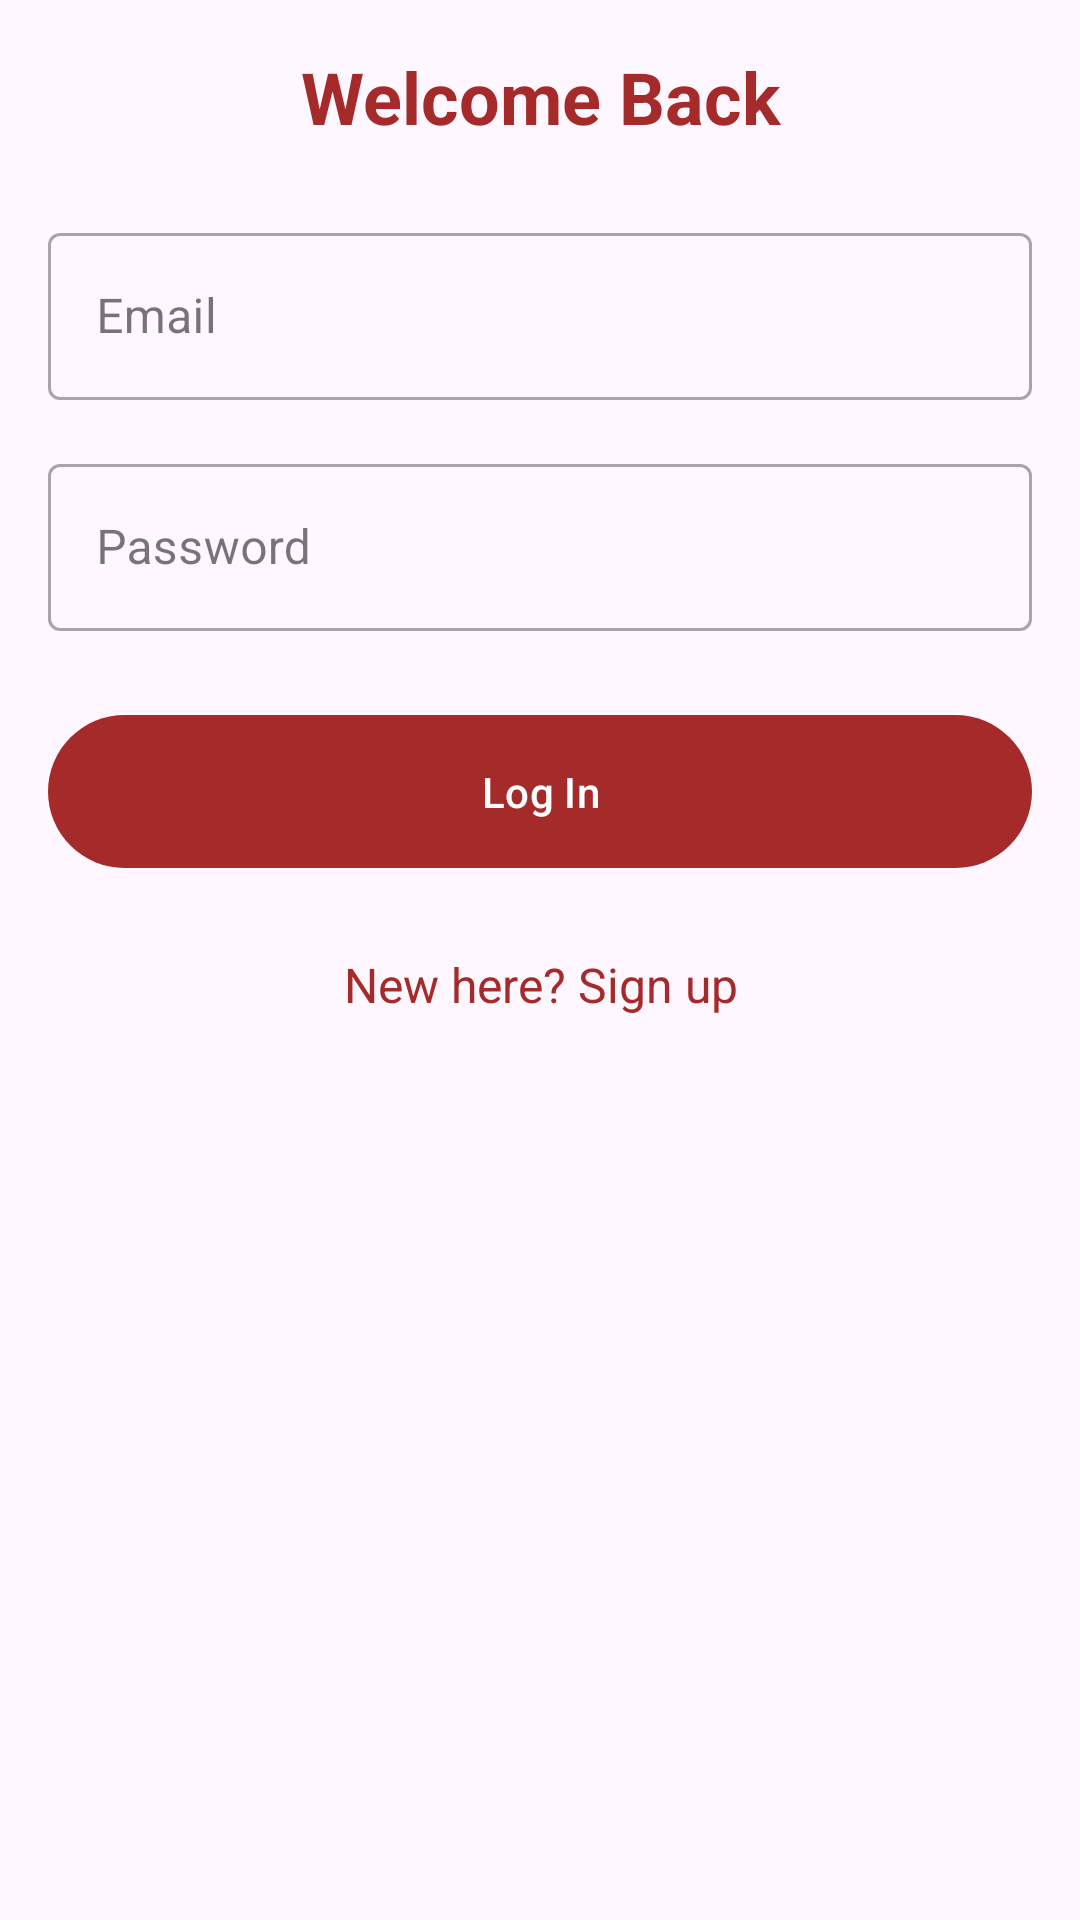

Produce the Android XML layout that renders to this screen, including the resource entries it uses.
<!-- AndroidManifest.xml: application theme Theme.Secondserve -->
<!-- res/layout/login_item.xml -->
<?xml version="1.0" encoding="utf-8"?>
<LinearLayout xmlns:android="http://schemas.android.com/apk/res/android"
    android:layout_width="match_parent"
    android:layout_height="wrap_content"
    android:orientation="vertical"
    android:padding="16dp">

    <TextView
        android:id="@+id/loginTitleTextView"
        android:layout_width="match_parent"
        android:layout_height="wrap_content"
        android:text="Welcome Back"
        android:textSize="24sp"
        android:textStyle="bold"
        android:textColor="@color/accent"
        android:gravity="center"
        android:layout_marginBottom="24dp"/>

    <com.google.android.material.textfield.TextInputLayout
        android:id="@+id/emailInputLayout"
        android:layout_width="match_parent"
        android:layout_height="wrap_content"
        android:layout_marginBottom="16dp"
        style="@style/Widget.MaterialComponents.TextInputLayout.OutlinedBox">

        <com.google.android.material.textfield.TextInputEditText
            android:id="@+id/emailEditText"
            android:layout_width="match_parent"
            android:layout_height="wrap_content"
            android:hint="Email"
            android:inputType="textEmailAddress"/>
    </com.google.android.material.textfield.TextInputLayout>

    <com.google.android.material.textfield.TextInputLayout
        android:id="@+id/passwordInputLayout"
        android:layout_width="match_parent"
        android:layout_height="wrap_content"
        android:layout_marginBottom="24dp"
        style="@style/Widget.MaterialComponents.TextInputLayout.OutlinedBox">

        <com.google.android.material.textfield.TextInputEditText
            android:id="@+id/passwordEditText"
            android:layout_width="match_parent"
            android:layout_height="wrap_content"
            android:hint="Password"
            android:inputType="textPassword"/>
    </com.google.android.material.textfield.TextInputLayout>

    <com.google.android.material.button.MaterialButton
        android:id="@+id/loginButton"
        android:layout_width="match_parent"
        android:layout_height="wrap_content"
        android:text="Log In"
        android:padding="16dp"/>

    <TextView
        android:id="@+id/signUpTextView"
        android:layout_width="match_parent"
        android:layout_height="wrap_content"
        android:layout_marginTop="24dp"
        android:text="New here? Sign up"
        android:textColor="@color/accent"
        android:textSize="16sp"
        android:gravity="center"
        android:clickable="true"
        android:focusable="true"
        android:layout_marginBottom="16dp" />
</LinearLayout>
<!-- resources referenced by this layout -->
<resources>
  <color name="accent">#FFA52A2A</color>
  <style name="Theme.Secondserve" parent="Base.Theme.Secondserve">
          
          <item name="buttonStyle">@style/CustomButtonStyle</item>
      </style>
  <style name="Base.Theme.Secondserve" parent="Theme.Material3.DayNight.NoActionBar">
          
          <item name="colorPrimary">@color/accent</item>
          
      </style>
  <style name="CustomButtonStyle">
          <item name="backgroundTint">@color/accent</item>
      </style>
</resources>
